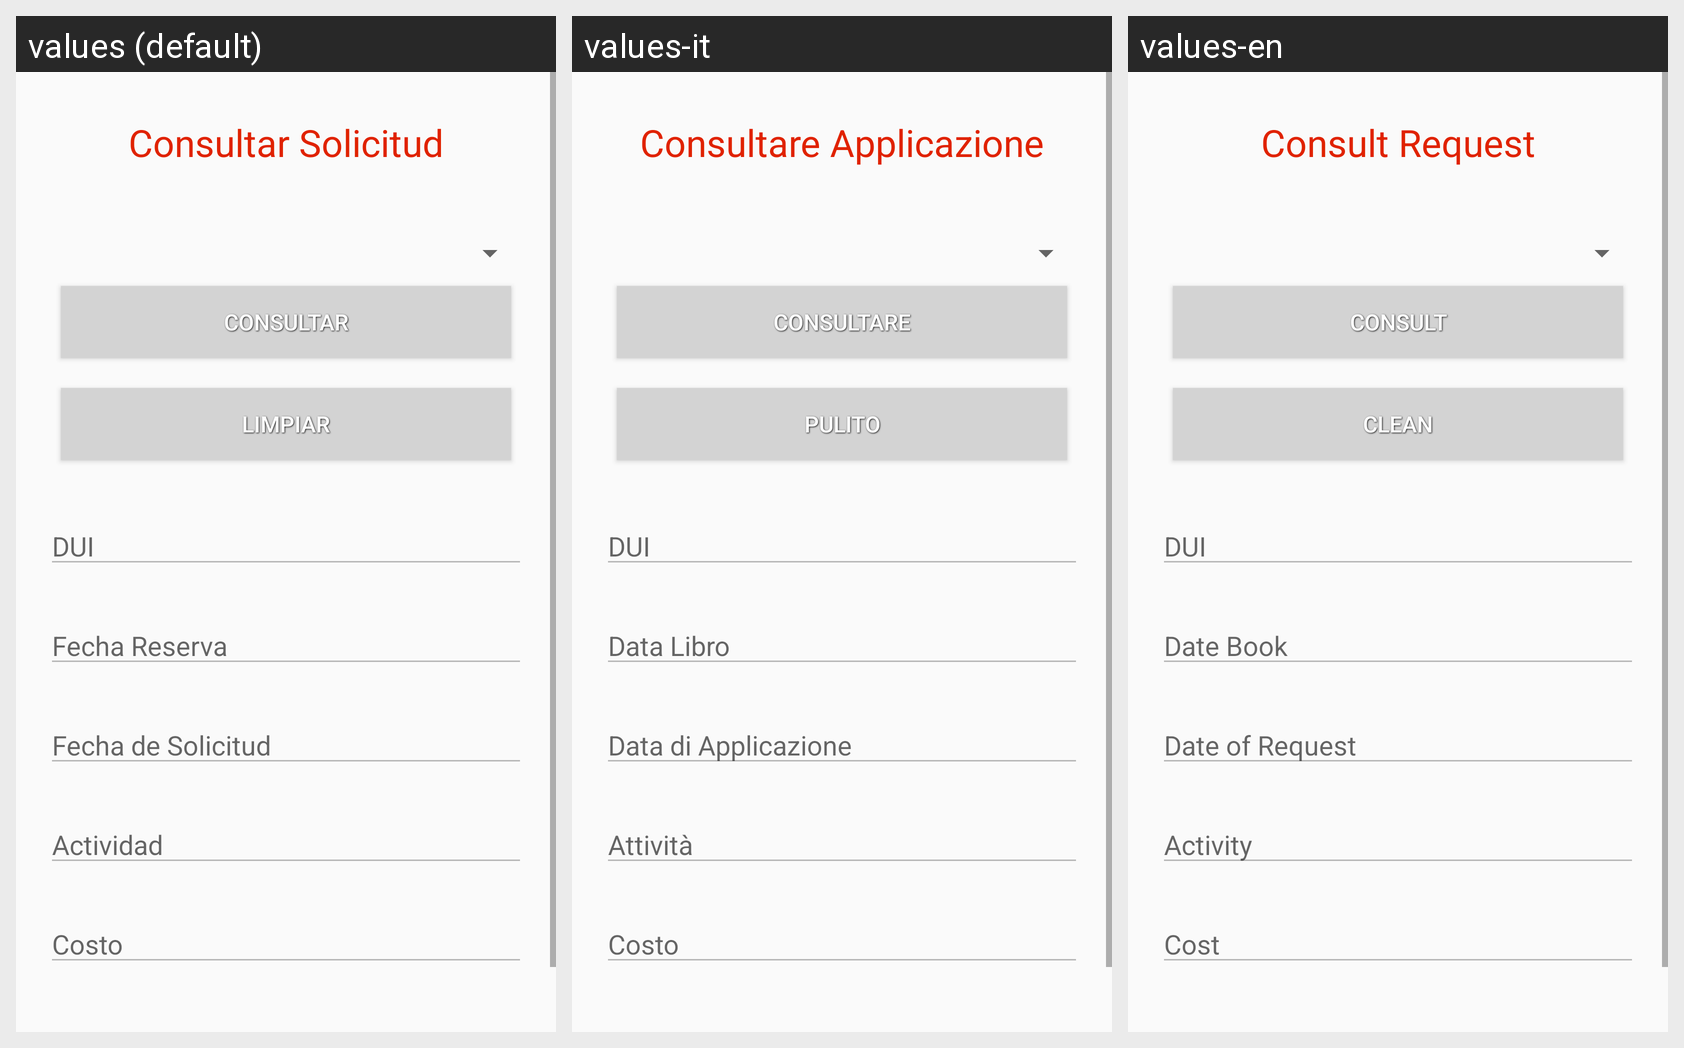

Here is an Android app screen in its default locale and in the app's own translations. Write out the translated-string differences for the strings that appear on this screen.
Android screen res/layout/activity_solicitud_consultar.xml rendered under 3 locales, left to right: values (default), values-it, values-en. Device: Nexus 5 (rendered at 1080×1920; each locale shown at half size, 540×960, under a caption strip naming it); theme AppTheme.
Strings drawn on this screen, with the default value and each locale's value (text and hints the layout hard-codes, and strings that could not be matched under every locale, appear in the picture but are not listed):

consultar_solicitud
  values: Consultar Solicitud
  values-it: Consultare Applicazione
  values-en: Consult Request

consultar
  values: Consultar
  values-it: Consultare
  values-en: Consult

limpiar
  values: Limpiar
  values-it: Pulito
  values-en: Clean

dui_solicitante
  values: DUI
  values-it: DUI
  values-en: DUI

fecha_reserva
  values: Fecha Reserva
  values-it: Data Libro
  values-en: Date Book

fecha_sol
  values: Fecha de Solicitud
  values-it: Data di Applicazione
  values-en: Date of Request

actividad
  values: Actividad
  values-it: Attività
  values-en: Activity

monto
  values: Costo
  values-it: Costo
  values-en: Cost
